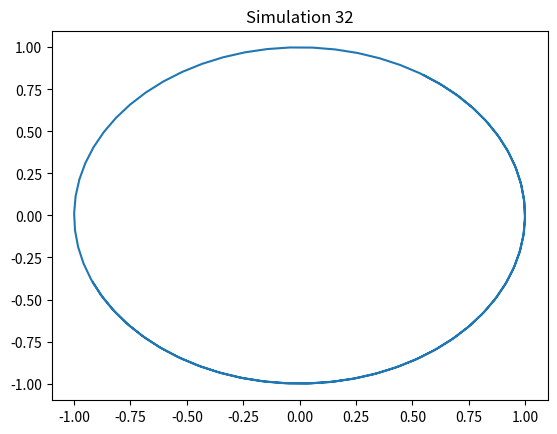

The script that saved this image:
import numpy as np
import matplotlib.pyplot as plt
t = np.linspace(0, 10, 100)
x = np.sin(t + 32)
y = np.cos(t + 32)
plt.plot(x, y)
plt.title('Simulation 32')
plt.show()
